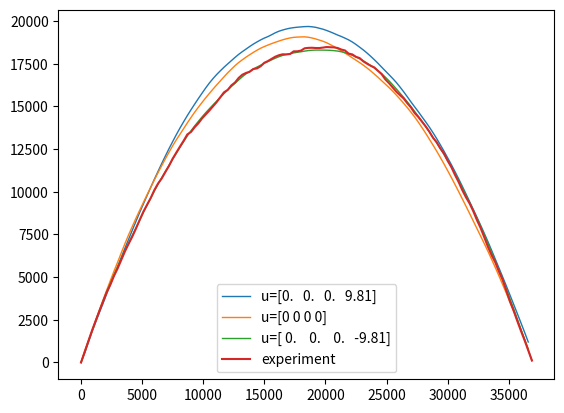

Generate this figure with matplotlib: (Note: this script raises an exception after producing the figure.)
import os
import numpy as np
import matplotlib.pyplot as plt

# Simple Kalman filter steps:
# 1) k-1 optmized a posteriori estimation is given (opt-post)
# 2) k-1 opt-post --> k|k-1 a priori estimation
# 3) measurement k  is acquired
# 4) Measurement k is used tu optimize the a priori estimate --> k optimized a posteriori estimate
# 5) Repeat
  
def compute_prior_estimates(x_k1, P_k1, F, Q, U):
   """Compute a priori estimates for both state and state covariance."""
   x_k_k1 = x_k_k1 = F @ x_k1 + U
   P_k_k1 = P_k_k1 = F @ P_k1 @ F.T + Q
   return x_k_k1, P_k_k1

def compute_kalman_gain(P, H, R):
   """Compute Kalman Gain."""
   return P @ H.T @ np.linalg.inv(H @ P @ H.T + R)

def update_prior_estimates(state_prior_estimate, state_covariance_prior_estimate, measurement, H, R):
   """Given the current iteration measurement, 
   update both a priori estimates to a posteriori optimized estimates  
   for state and state covariance."""
   kalman_gain = compute_kalman_gain(P=state_covariance_prior_estimate, H=H, R=R)
   updated_state = state_prior_estimate + kalman_gain @ (measurement - H@state_prior_estimate)
   updated_covariance_state = (np.eye(4) - kalman_gain@H) @ state_covariance_prior_estimate
   return updated_state, updated_covariance_state

def generate_2D_bullet_trajectory(x_0, y_0, vx_0, vy_0, delta_t, G, Q,  total_duration=100):
   """Generate x and y coordinates for a parabolic 2D motion in Earth's gravitational field."""
   
   # Initial conditions
   x_n1  = x_0
   y_n1  = y_0
   vx_n1 = vx_0
   vy_n1 = vy_0
   
   # Initialize trajectory points list
   trajectory = []
   
   # Set thenumber of points to compute 
   # and compute them according to parabolic motion cinetic equations
   steps = int(np.ceil(total_duration / delta_t) + 1)
   if steps > 1:
      for current_step, time_step in enumerate(np.linspace(0,1, steps)):
         if y_n1 >= 0:
            noise = 50*np.random.randn()
            # w = np.linalg.cholesky(Q)*np.random.normal(0, 1, 4)
            x_n = x_n1 + vx_n1*delta_t
            # y_n = y_n1 + vy_n1*delta_t  - (G/2)*delta_t**2 + w[2,2]
            y_n = y_n1 + vy_n1*delta_t  - (G/2)*delta_t**2 + noise
            vx_n = vx_n1
            vy_n = vy_n1 - G*delta_t
            
            # Store generate point
            trajectory.append((x_n1, y_n1))
            
            # Update variables for next iteration
            x_n1 = x_n
            y_n1 = y_n
            vx_n1 = vx_n
            vy_n1 = vy_n
         
         else:
            steps = current_step
            break
   
   return np.array(trajectory), steps
            
###################################################################################     
def implement_kalman_filter(X_0, P_0, F, U, Q, R):
   
   filtered_trajectory = []
   filtered_velocities = []
   
   measurements, time_steps= generate_2D_bullet_trajectory(*X_0, delta_t=DELTA_T, G=G, Q=Q, total_duration=150)
      
   # set intial conditions
   x_k1 = X_0
   P_k1 = P_0
   
   # For each 
   for i in np.arange(time_steps):
      x_k_k1, P_k_k1 = compute_prior_estimates(x_k1, P_k1, F=F, Q=Q, U=U)
      there_are_no_missing_measures = not np.isnan(measurements[i]).all()
      if there_are_no_missing_measures:
         updated_state, updated_covariance_state = update_prior_estimates(state_prior_estimate=x_k_k1, 
                                                                        state_covariance_prior_estimate=P_k_k1, 
                                                                        measurement=measurements[i], 
                                                                        H=H, 
                                                                        R=R)   
         # rename variables for clarity
         x_k1 = updated_state
         P_k1 = updated_covariance_state
         
         filtered_trajectory.append((updated_state[0], updated_state[1]))
         filtered_velocities.append((updated_state[2], updated_state[3]))
      else:         
         x_k1 = x_k_k1
         P_k1 = P_k_k1
         filtered_trajectory.append((x_k_k1[0], x_k_k1[1]))
         filtered_velocities.append((x_k_k1[2], x_k_k1[3]))
      
      
   return np.array(filtered_trajectory), measurements, np.array(filtered_velocities)
         
      
if __name__ == "__main__":
   output_folder_path = "outputs"
   
   G = 9.81
   DELTA_T = 1

   F = np.array([
                  [1, 0, DELTA_T, 0], 
                  [0, 1, 0, DELTA_T],
                  [0, 0, 1, 0],              
                  [0, 0, 0, 1]
               ])
   
   U = [
      np.array([0,0,0,+G*DELTA_T]), 
        np.array([0,0,0,0]),
        np.array([0,0,0,-G*DELTA_T])
        ]

   H = np.array([
                  [1, 0, 0, 0],
                  [0, 1, 0, 0]
               ])

   Q = 0.1*np.eye(4)
   R = 500*np.eye(2)
   P_0 = 1e6*Q
   X_0 = np.array([0, 0, 300, 600])
   
   # Plot generated trajectories
   fig = plt.figure()
   x_limits = []
   for u in U:
      kalman_traj, experiment_traj, kalman_velocities = implement_kalman_filter(X_0, P_0, F, u, Q, R)
      print("{kal} {exp}".format(kal=kalman_traj.shape, exp=experiment_traj.shape))
      plt.plot(kalman_traj[:,0], kalman_traj[:,1], label=f'u={u}',lw=1)
   plt.plot(experiment_traj[:,0], experiment_traj[:,1], label="experiment")
   
   plt.legend()
   plt.savefig(os.path.join(output_folder_path, 'trajectory.png'))
   plt.clf()
   
   # Plot and save x trajecotory of simulated 
   plt.figure()
   plt.plot(experiment_traj[:,0], kalman_traj[:,0])
   plt.savefig(os.path.join(output_folder_path, 'x_relation_check.png'))   
   
   
